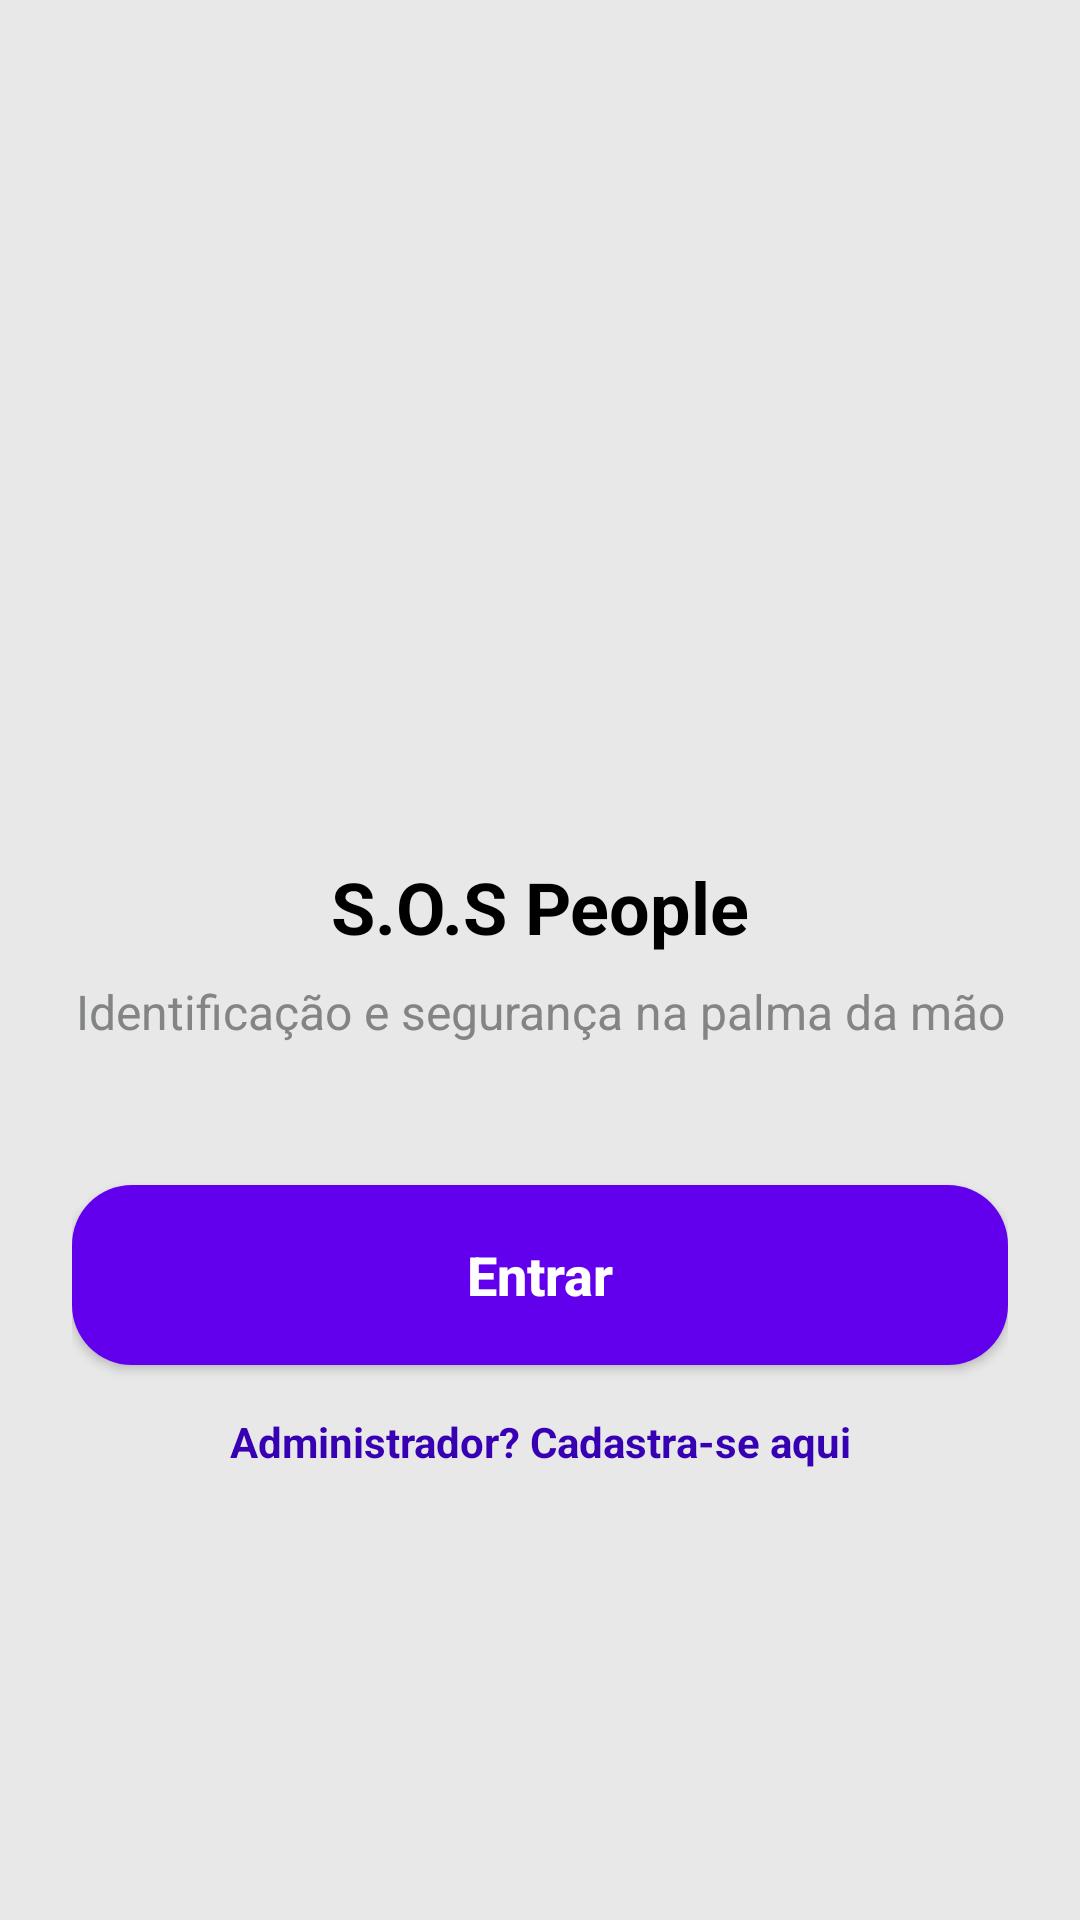

Write the Android layout XML for this screen, with the resource values it uses.
<!-- AndroidManifest.xml: application theme Theme.ReconhecimentoFacial -->
<!-- res/layout/activity_form_login.xml -->
<?xml version="1.0" encoding="utf-8"?>
<androidx.constraintlayout.widget.ConstraintLayout xmlns:android="http://schemas.android.com/apk/res/android"
    xmlns:app="http://schemas.android.com/apk/res-auto"
    xmlns:tools="http://schemas.android.com/tools"
    android:layout_width="match_parent"
    android:layout_height="match_parent"
    android:background="@color/white_2"
    android:padding="24dp"
    tools:context=".FormLogin">

    <ImageView
        android:id="@+id/logo"
        android:layout_width="120dp"
        android:layout_height="120dp"
        android:src="@drawable/logo"
        app:layout_constraintBottom_toTopOf="@+id/appname"
        app:layout_constraintEnd_toEndOf="parent"
        app:layout_constraintStart_toStartOf="parent"
        app:layout_constraintTop_toTopOf="parent"
        app:layout_constraintVertical_chainStyle="packed" />

    <TextView
        android:id="@+id/appname"
        android:layout_width="wrap_content"
        android:layout_height="wrap_content"
        android:layout_marginTop="16dp"
        android:text="@string/app_name"
        android:textColor="@color/black"
        android:textSize="24sp"
        android:textStyle="bold"
        app:layout_constraintBottom_toTopOf="@+id/subtitle"
        app:layout_constraintEnd_toEndOf="parent"
        app:layout_constraintStart_toStartOf="parent"
        app:layout_constraintTop_toBottomOf="@id/logo" />

    <TextView
        android:id="@+id/subtitle"
        android:layout_width="wrap_content"
        android:layout_height="wrap_content"
        android:layout_marginTop="8dp"
        android:layout_marginBottom="32dp"
        android:gravity="center"
        android:text="Identificação e segurança na palma da mão"
        android:textColor="@color/gray"
        android:textSize="16sp"
        app:layout_constraintBottom_toTopOf="@+id/bt_entre"
        app:layout_constraintEnd_toEndOf="parent"
        app:layout_constraintStart_toStartOf="parent"
        app:layout_constraintTop_toBottomOf="@id/appname" />

    <androidx.appcompat.widget.AppCompatButton
        android:id="@+id/bt_entre"
        style="@style/Button"
        android:layout_width="match_parent"
        android:layout_height="60dp"
        android:layout_marginBottom="16dp"
        android:layout_marginLeft="0dp"
        android:layout_marginRight="0dp"
        android:backgroundTint="@color/purple_500"
        android:text="Entrar"
        android:textColor="@color/white"
        app:layout_constraintBottom_toTopOf="@+id/text_cadastro_adm"
        app:layout_constraintEnd_toEndOf="parent"
        app:layout_constraintStart_toStartOf="parent"
        app:layout_constraintTop_toBottomOf="@+id/subtitle" />

    <TextView
        android:id="@+id/text_cadastro_adm"
        android:layout_width="wrap_content"
        android:layout_height="wrap_content"
        android:text="@string/text_cadastro_adm"
        android:textColor="@color/purple_700"
        android:textSize="14sp"
        android:textStyle="bold"
        app:layout_constraintBottom_toBottomOf="parent"
        app:layout_constraintEnd_toEndOf="parent"
        app:layout_constraintStart_toStartOf="parent"
        app:layout_constraintTop_toBottomOf="@+id/bt_entre" />

</androidx.constraintlayout.widget.ConstraintLayout>
<!-- resources referenced by this layout -->
<resources>
  <color name="black">#FF000000</color>
  <color name="gray">#838484</color>
  <color name="purple_500">#FF6200EE</color>
  <color name="purple_700">#FF3700B3</color>
  <color name="white">#FFFFFFFF</color>
  <color name="white_2">#e9e8e8</color>
  <string name="app_name">S.O.S People</string>
  <string name="text_cadastro_adm">Administrador? Cadastra-se aqui</string>
  <style name="Button">
          <item name="android:layout_width">match_parent</item>
          <item name="android:layout_height">wrap_content</item>
          <item name="android:layout_marginLeft">40dp</item>
          <item name="android:layout_marginRight">40dp</item>
          <item name="android:layout_marginTop">15dp</item>
          <item name="android:padding">15dp</item>
          <item name="android:textColor">@color/white_2</item>
          <item name="android:textSize">18sp</item>
          <item name="android:textStyle">bold</item>
          <item name="android:textAllCaps">false</item>
          <item name="android:background">@drawable/button</item>
      </style>
  <style name="Theme.ReconhecimentoFacial" parent="Theme.MaterialComponents.DayNight.NoActionBar">
          <item name="colorPrimary">@color/purple_500</item>
          <item name="colorPrimaryVariant">@color/purple_700</item>
          <item name="colorOnPrimary">@color/white</item>
          <item name="colorSecondary">@color/teal_200</item>
          <item name="colorSecondaryVariant">@color/teal_700</item>
          <item name="colorOnSecondary">@color/black</item>
          <item name="android:statusBarColor" tools:targetApi="l">?attr/colorPrimaryVariant</item>
      </style>
  <!-- drawable button (drawable) -->
  <?xml version="1.0" encoding="utf-8"?>
  <shape xmlns:android="http://schemas.android.com/apk/res/android">
  
      <corners android:radius="20dp"/>
      <solid android:color="@color/black_2"/>
  </shape>
  <color name="teal_200">#FF03DAC5</color>
  <color name="teal_700">#FF018786</color>
  <color name="black_2">#071514</color>
</resources>
